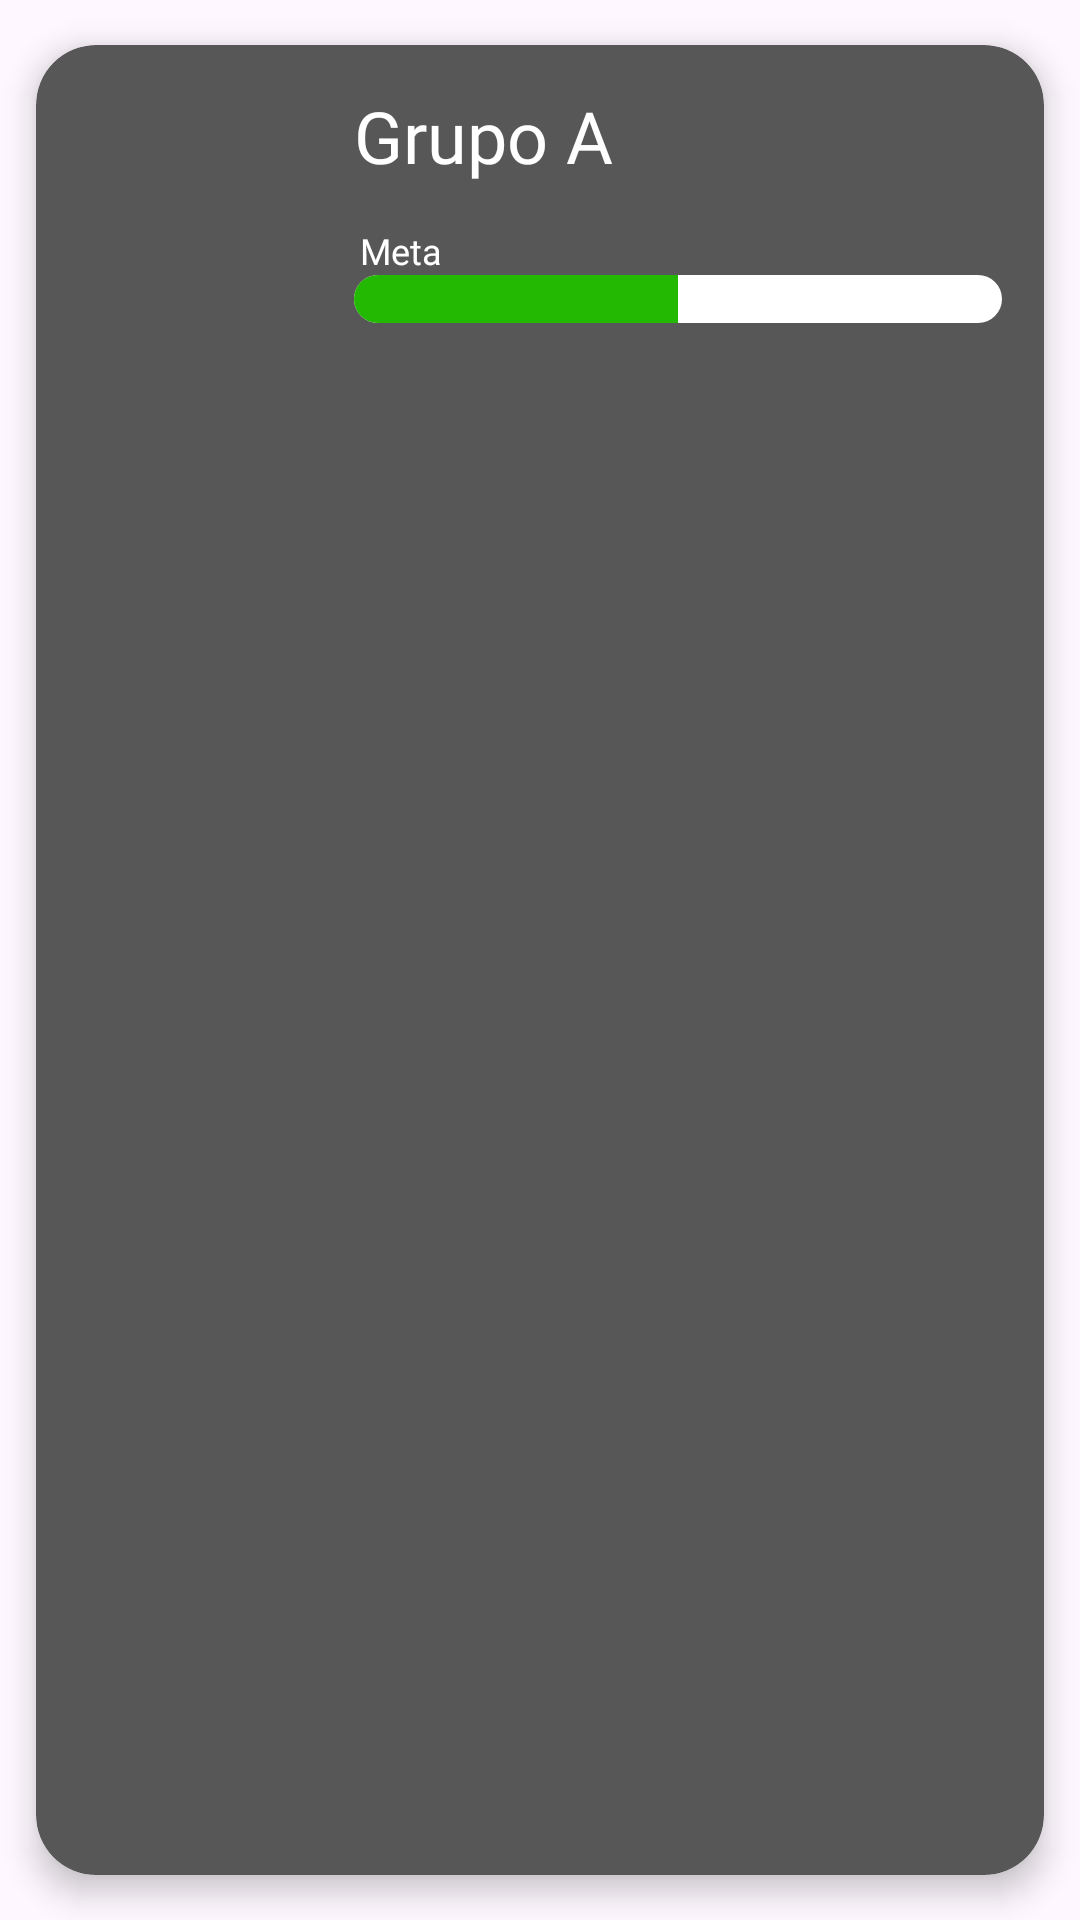

The Android layout XML behind this screen, and the referenced resources:
<!-- AndroidManifest.xml: application theme Theme.Projetofinaldmo -->
<!-- res/layout/card_layout.xml -->
<?xml version="1.0" encoding="utf-8"?>
<androidx.cardview.widget.CardView xmlns:android="http://schemas.android.com/apk/res/android"
    android:layout_width="match_parent"
    android:layout_height="wrap_content"
    xmlns:card_view="http://schemas.android.com/apk/res-auto"
    android:id="@+id/card_view"
    android:layout_margin="12dp"
    card_view:cardBackgroundColor="@color/gray"
    card_view:cardCornerRadius="20dp"
    card_view:cardElevation="6dp"
    card_view:contentPadding="4dp"
    card_view:cardUseCompatPadding="true">

    <RelativeLayout
        android:layout_width="match_parent"
        android:layout_height="wrap_content"
        android:paddingTop="10dp"
        android:paddingBottom="10dp"
        android:paddingRight="10dp"
        android:paddingLeft="2dp"
        >

        <ImageView
            android:layout_width="90dp"
            android:layout_height="90dp"
            android:id="@+id/item_image"
            android:layout_alignParentStart="true"
            android:layout_alignParentLeft="true"
            android:layout_alignParentTop="true"
            android:layout_marginEnd="10dp"
            android:layout_marginRight="10dp"/>

        <TextView
            android:layout_width="wrap_content"
            android:layout_height="wrap_content"
            android:id="@+id/item_title"
            android:text="Grupo A"
            android:textColor="@color/white"
            android:fontFamily="@font/poppins"
            android:layout_toEndOf="@id/item_image"
            android:layout_toRightOf="@id/item_image"
            android:layout_alignParentTop="true"
            android:textSize="24sp"
            android:ellipsize="end"
            android:maxLines="1"
            android:layout_marginBottom="2dp"/>


        <TextView
            android:layout_width="wrap_content"
            android:layout_height="wrap_content"
            android:text="Meta"
            android:id="@+id/item_meta"
            android:textColor="@color/white"
            android:fontFamily="@font/poppins"
            android:layout_below="@id/item_title"
            android:layout_toEndOf="@id/item_image"
            android:layout_toRightOf="@id/item_image"
            android:textSize="12sp"
            android:layout_marginTop="12dp"
            android:paddingLeft="2dp"
            android:ellipsize="end"
            android:maxLines="1"/>


        <ProgressBar
            android:id="@+id/progressBar"
            style="?android:attr/progressBarStyleHorizontal"
            android:layout_width="match_parent"
            android:layout_height="wrap_content"
            android:layout_below="@id/item_meta"

            android:layout_toEndOf="@id/item_image"
            android:layout_toRightOf="@id/item_image"
            android:indeterminate="false"
            android:progress="50"
            android:progressDrawable="@drawable/custom_progress_bar" />

    </RelativeLayout>

</androidx.cardview.widget.CardView>
<!-- resources referenced by this layout -->
<resources>
  <color name="gray">#575757</color>
  <color name="white">#FFFFFF</color>
  <!-- drawable custom_progress_bar (drawable) -->
  <?xml version="1.0" encoding="utf-8"?>
  <layer-list xmlns:android="http://schemas.android.com/apk/res/android">
      <item android:id="@android:id/background">
          <shape>
              <solid android:color="#FFFFFF"/> 
              <corners android:radius="16dp"/>
          </shape>
      </item>
  
      <item android:id="@android:id/progress">
          <clip>
              <shape>
                  <solid android:color="@color/colorPrimary"/>
                  <corners android:radius="16dp"/>
              </shape>
  
          </clip>
  
      </item>
  </layer-list>
  <style name="Theme.Projetofinaldmo" parent="Base.Theme.Projetofinaldmo" />
  <color name="colorPrimary">#23B801</color>
  <style name="Base.Theme.Projetofinaldmo" parent="Theme.Material3.DayNight.NoActionBar">
          <item name="colorPrimary">@color/colorPrimary</item>
          <item name="colorPrimaryVariant">@color/black</item>
          
          <item name="colorSecondary">@color/ColorSencondary</item>
          
          <item name="android:statusBarColor" tools:targetApi="l">?attr/colorPrimaryVariant</item>
      </style>
  <color name="black">#000000</color>
  <color name="ColorSencondary">#ADFFFF</color>
</resources>
